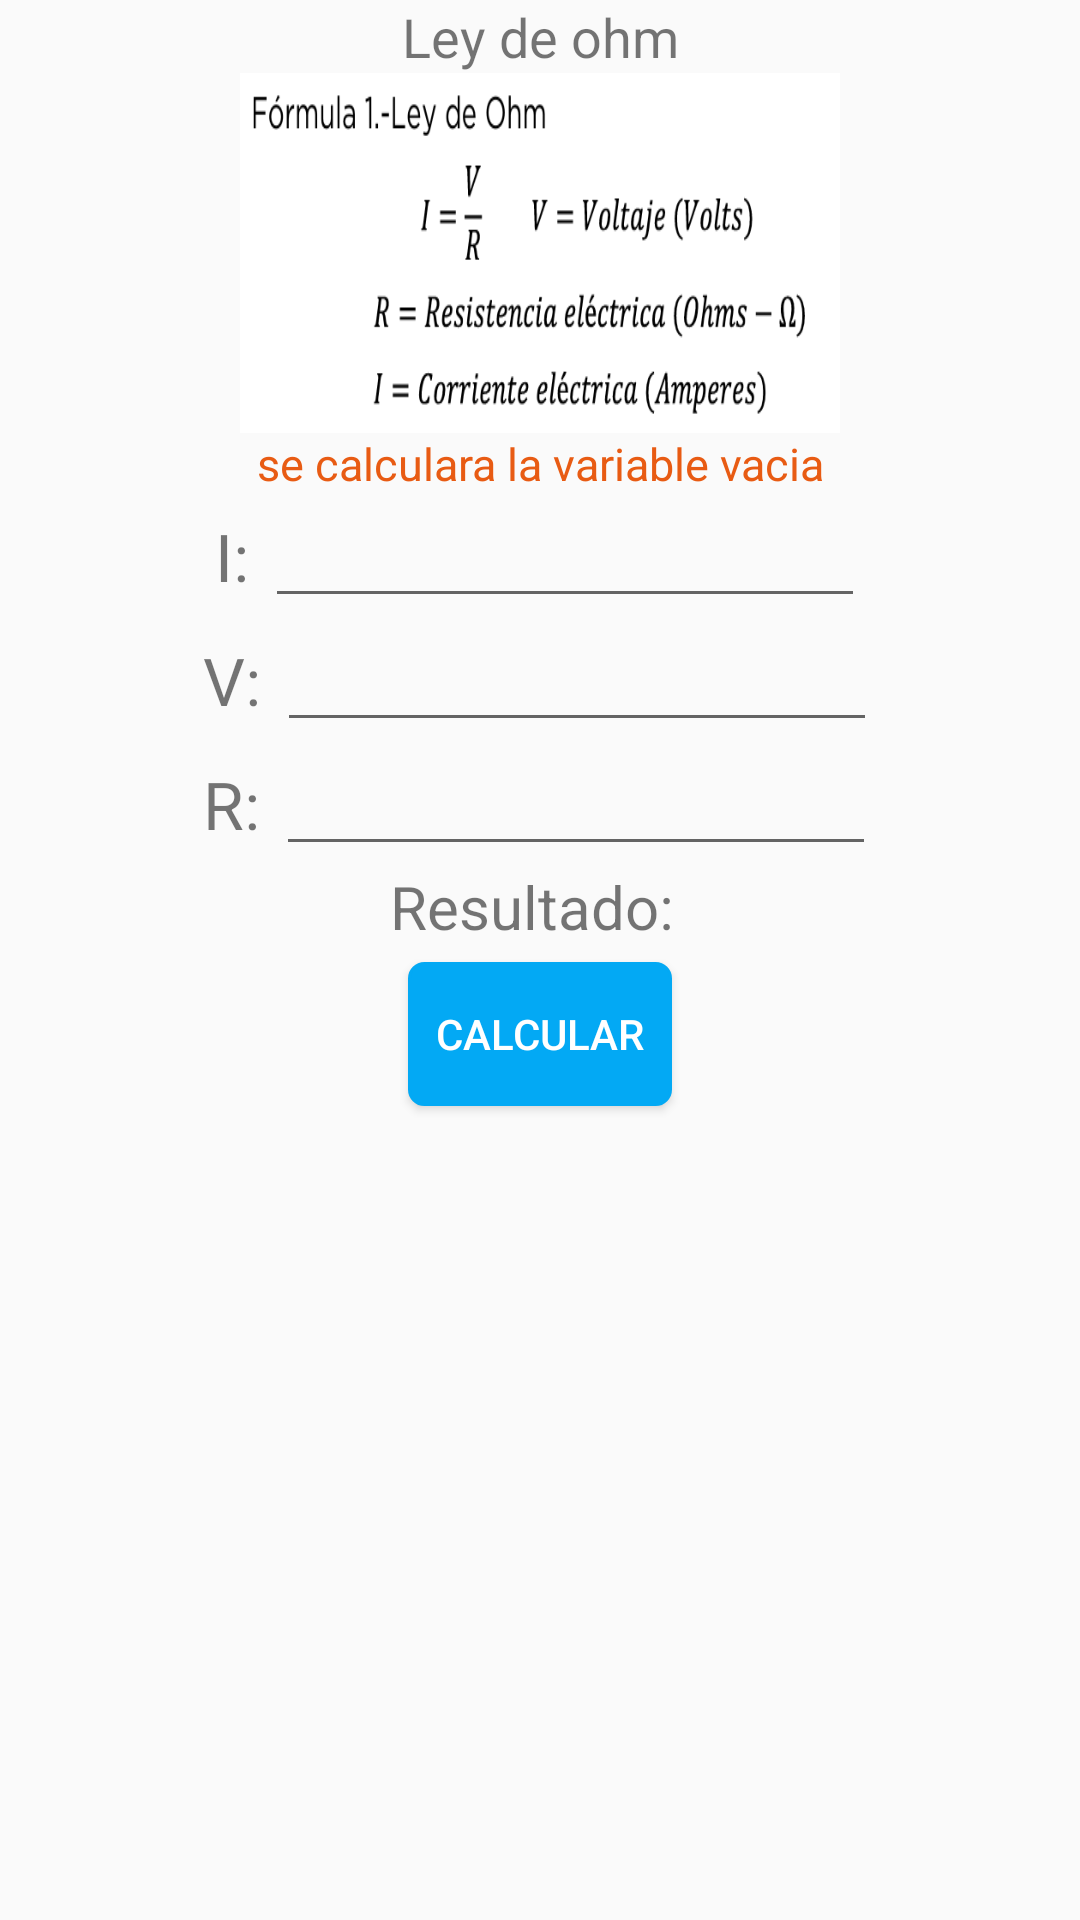

The Android layout XML behind this screen, and the referenced resources:
<!-- AndroidManifest.xml: application theme Theme.Design.Light.NoActionBar -->
<!-- res/layout/fragment_ohm.xml -->
<?xml version="1.0" encoding="utf-8"?>
<FrameLayout xmlns:android="http://schemas.android.com/apk/res/android"
    xmlns:tools="http://schemas.android.com/tools"
    android:layout_width="match_parent"
    android:layout_height="match_parent"
    tools:context=".calculadora.Ohm">

    <LinearLayout
        android:layout_width="match_parent"
        android:layout_height="match_parent"
        android:orientation="vertical"
        >

        <TextView
            android:layout_width="match_parent"
            android:layout_height="wrap_content"
            android:text="Ley de ohm"
            android:textAlignment="center"
            android:textSize="18sp"
            />

        <ImageView
            android:layout_width="200dp"
            android:layout_height="120dp"
            android:background="@mipmap/leyohmimg"
            android:layout_gravity="center"
            >
        </ImageView>

        <TextView
            android:layout_width="match_parent"
            android:layout_height="wrap_content"
            android:text="se calculara la variable vacia"
            android:textAlignment="center"
            android:textColor="@color/color_base"
            android:textSize="15sp"
            />


            <LinearLayout
                android:layout_width="wrap_content"
                android:layout_height="wrap_content"
                android:orientation="horizontal"
                android:layout_gravity="center"
                >

                <TextView
                    android:layout_width="wrap_content"
                    android:layout_height="wrap_content"
                    android:text="I: "
                    android:textSize="@dimen/size_text"
                    >
                </TextView>

                <EditText
                    android:layout_width="@dimen/width_view"
                    android:layout_height="wrap_content"
                    android:inputType="numberSigned|numberDecimal"
                    android:id="@+id/edtCorriente"
                    >
                </EditText>

            </LinearLayout>

        <LinearLayout
            android:layout_width="wrap_content"
            android:layout_height="wrap_content"
            android:orientation="horizontal"
            android:layout_gravity="center"
            >

            <TextView
                android:layout_width="wrap_content"
                android:layout_height="wrap_content"
                android:text="V: "
                android:textSize="@dimen/size_text"
                >
            </TextView>

            <EditText
                android:layout_width="@dimen/width_view"
                android:layout_height="wrap_content"
                android:inputType="numberSigned|numberDecimal"
                android:id="@+id/edtVoltaje"
                >
            </EditText>

        </LinearLayout>

        <LinearLayout
            android:layout_width="wrap_content"
            android:layout_height="wrap_content"
            android:orientation="horizontal"
            android:layout_gravity="center"
            >

            <TextView
                android:layout_width="wrap_content"
                android:layout_height="wrap_content"
                android:text="R: "
                android:textSize="@dimen/size_text"
                >
            </TextView>

            <EditText
                android:layout_width="@dimen/width_view"
                android:layout_height="wrap_content"
                android:inputType="numberSigned|numberDecimal"
                android:id="@+id/edtResistencia"

                >
            </EditText>

        </LinearLayout>

        <LinearLayout
            android:layout_width="wrap_content"
            android:layout_height="wrap_content"
            android:orientation="horizontal"
            android:layout_gravity="center"
            >

            <TextView
                android:layout_width="wrap_content"
                android:layout_height="wrap_content"
                android:text="Resultado: "
                android:id="@+id/txtResult"
                android:textSize="20sp"
                >
            </TextView>



        </LinearLayout>

        <Button
            android:layout_width="wrap_content"
            android:layout_height="wrap_content"
            android:layout_gravity="center"
            android:text="Calcular"
            android:background="@drawable/rounded_button_calculadora"
            android:textColor="@color/white"
            android:backgroundTint="@color/azul"
            android:layout_marginTop="5dp"
            android:id="@+id/btnCalcular"
            >
        </Button>






    </LinearLayout>


</FrameLayout>
<!-- resources referenced by this layout -->
<resources>
  <color name="azul">#03A9F4</color>
  <color name="color_base">#E85B13</color>
  <color name="white">#FFFFFFFF</color>
  <dimen name="size_text">22sp</dimen>
  <dimen name="width_view">200dp</dimen>
  <!-- drawable rounded_button_calculadora (drawable) -->
  <?xml version="1.0" encoding="utf-8"?>
  <shape xmlns:android="http://schemas.android.com/apk/res/android"
      android:shape="rectangle"
      >
  
      <solid
  
          android:color="@color/color_base"/> 
      <corners
          android:bottomRightRadius="5dp"
          android:bottomLeftRadius="5dp"
          android:topLeftRadius="5dp"
          android:topRightRadius="5dp"/>
  
      <stroke
          android:width="1dp"
          android:color="@color/white"
          >
      </stroke>
  
  
  </shape>
  <!-- mipmap leyohmimg: png bitmap (mipmap-hdpi, 19770 bytes) -->
</resources>
